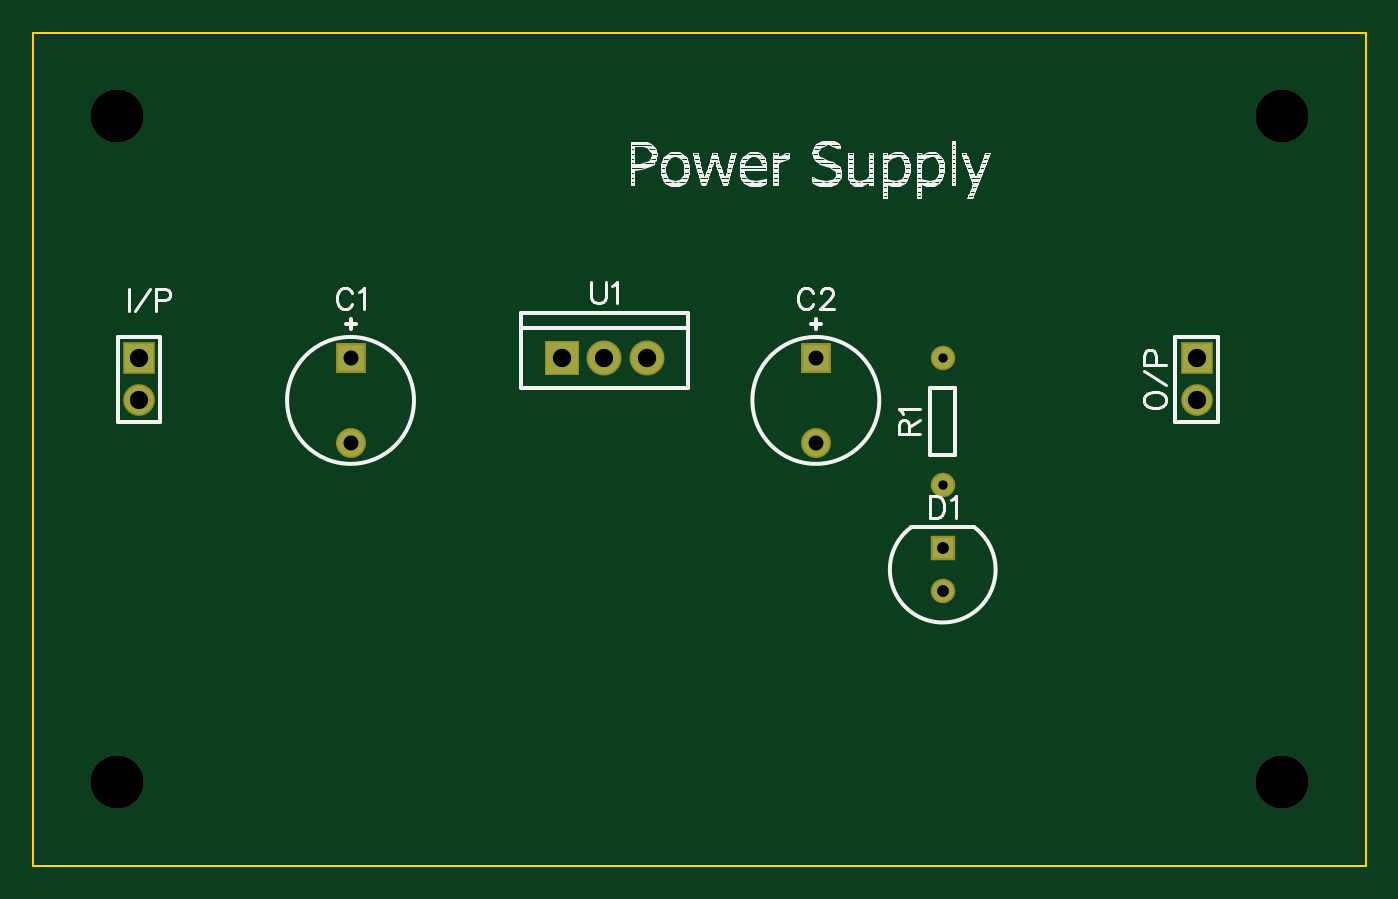
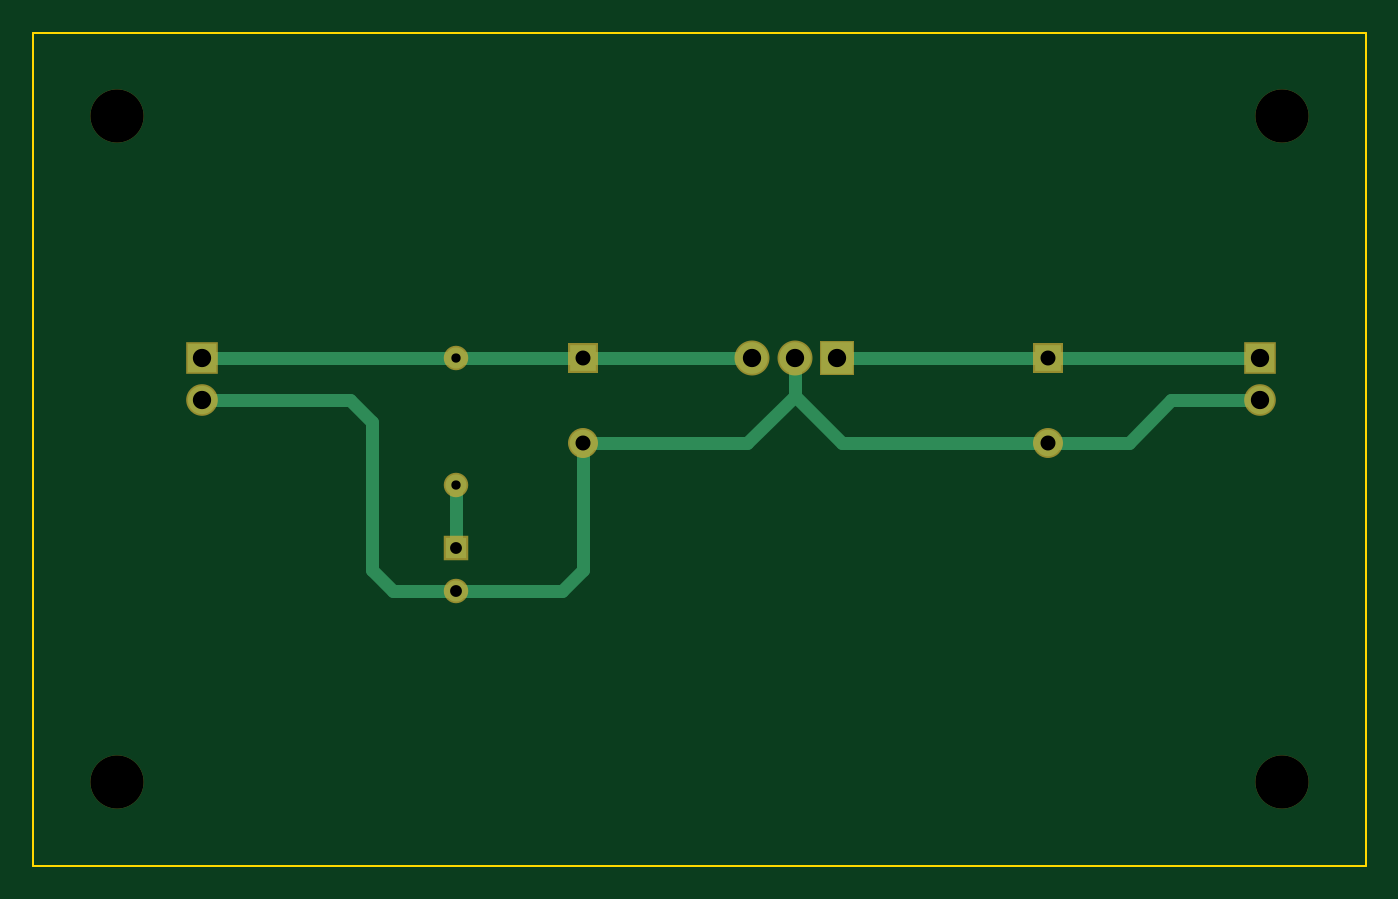
Circuit board: 12 layer files. Board 80.0 x 50.0 mm.
- outline: BoardOutline.gbr (266 bytes)
- bottom_copper: Bottom.gbr (1658 bytes)
- outline: BottomDimension.gbr (185 bytes)
- bottom_mask: BottomMask.gbr (759 bytes)
- paste: BottomPaste.gbr (175 bytes)
- bottom_silk: BottomSilk.gbr (174 bytes)
- drill: Through.drl (414 bytes)
- top_copper: Top.gbr (692 bytes)
- outline: TopDimension.gbr (182 bytes)
- top_mask: TopMask.gbr (756 bytes)
- paste: TopPaste.gbr (172 bytes)
- top_silk: TopSilk.gbr (37816 bytes)

=== outline: BoardOutline.gbr ===
G04 DipTrace 3.3.1.0*
G04 BoardOutline.gbr*
%MOIN*%
G04 #@! TF.FileFunction,Profile*
G04 #@! TF.Part,Single*
%ADD11C,0.005512*%
%FSLAX26Y26*%
G04*
G70*
G90*
G75*
G01*
G04 BoardOutline*
%LPD*%
X393701Y393701D2*
D11*
X3543307D1*
Y2362205D1*
X393701D1*
Y393701D1*
M02*

=== bottom_copper: Bottom.gbr ===
G04 DipTrace 3.3.1.0*
G04 Bottom.gbr*
%MOIN*%
G04 #@! TF.FileFunction,Copper,L2,Bot*
G04 #@! TF.Part,Single*
G04 #@! TA.AperFunction,Conductor*
%ADD13C,0.031496*%
%ADD14C,0.012992*%
G04 #@! TA.AperFunction,ComponentPad*
%ADD15C,0.062992*%
%ADD16R,0.062992X0.062992*%
%ADD17C,0.05*%
%ADD18R,0.05X0.05*%
%ADD19C,0.05*%
%ADD20R,0.066929X0.066929*%
%ADD21C,0.066929*%
%ADD22R,0.074803X0.074803*%
%ADD23C,0.074803*%
%FSLAX26Y26*%
G04*
G70*
G90*
G75*
G01*
G04 Bottom*
%LPD*%
X643701Y1593701D2*
D13*
X1143701D1*
D14*
X1366081D1*
X1643701D1*
X1343701D2*
X1366081D1*
X643701D2*
D13*
D3*
X1143701D2*
X1643701D1*
X1843701D2*
D14*
X2243701D1*
X2543701D1*
X3143701D1*
X1843701D2*
D13*
X3143701D1*
X643701Y1493701D2*
D14*
X843701D1*
X943701Y1393701D1*
X952522D1*
X954127D1*
X1143701D1*
X1643701D1*
X1743701Y1493701D1*
Y1502831D1*
Y1505190D1*
Y1593701D1*
X2243701Y1393701D2*
X1855190D1*
X1746060Y1502831D1*
X1743701Y1505190D1*
X643701Y1493701D2*
D13*
D3*
X1143701Y1393701D2*
X1632211D1*
X1743701Y1505190D1*
Y1593701D2*
Y1505190D1*
Y1502831D2*
X1746060D1*
X2243701Y1393701D2*
X1855190D1*
X1743701Y1505190D1*
X643701Y1493701D2*
X852522D1*
X952522Y1393701D1*
X2243701D2*
Y1093701D1*
X2293701Y1043701D1*
X2543701D1*
X3143701Y1493701D2*
X2793701D1*
X2743701Y1443701D1*
Y1093701D1*
X2693701Y1043701D1*
X2543701D1*
X1143701Y1393701D2*
X954127D1*
X2543701Y1143701D2*
Y1293701D1*
D15*
X1143701Y1393701D3*
D16*
Y1593701D3*
D15*
X2243701Y1393701D3*
D16*
Y1593701D3*
D17*
X2543701Y1043701D3*
D18*
Y1143701D3*
D17*
Y1593701D3*
D19*
Y1293701D3*
D20*
X643701Y1593701D3*
D21*
Y1493701D3*
D20*
X3143701Y1593701D3*
D21*
Y1493701D3*
D22*
X1643701Y1593701D3*
D23*
X1743701D3*
X1843701D3*
M02*

=== outline: BottomDimension.gbr ===
G04 DipTrace 3.3.1.0*
G04 BottomDimension.gbr*
%MOIN*%
G04 #@! TF.FileFunction,Drawing,Bot*
G04 #@! TF.Part,Single*
%FSLAX26Y26*%
G04*
G70*
G90*
G75*
G01*
G04 BotDimension*
%LPD*%
M02*

=== bottom_mask: BottomMask.gbr ===
G04 DipTrace 3.3.1.0*
G04 BottomMask.gbr*
%MOIN*%
G04 #@! TF.FileFunction,Soldermask,Bot*
G04 #@! TF.Part,Single*
%ADD22R,0.074803X0.074803*%
%ADD23C,0.074803*%
%ADD24C,0.125984*%
%ADD31C,0.082677*%
%ADD32R,0.082677X0.082677*%
%ADD35C,0.057874*%
%ADD37R,0.057874X0.057874*%
%ADD39C,0.057874*%
%ADD41R,0.070866X0.070866*%
%ADD43C,0.070866*%
%FSLAX26Y26*%
G04*
G70*
G90*
G75*
G01*
G04 BotMask*
%LPD*%
D43*
X1143701Y1393701D3*
D41*
Y1593701D3*
D43*
X2243701Y1393701D3*
D41*
Y1593701D3*
D39*
X2543701Y1043701D3*
D37*
Y1143701D3*
D39*
Y1593701D3*
D35*
Y1293701D3*
D22*
X643701Y1593701D3*
D23*
Y1493701D3*
D22*
X3143701Y1593701D3*
D23*
Y1493701D3*
D32*
X1643701Y1593701D3*
D31*
X1743701D3*
X1843701D3*
D24*
X590551Y2165354D3*
X3346457D3*
Y590551D3*
X590551D3*
M02*

=== paste: BottomPaste.gbr ===
G04 DipTrace 3.3.1.0*
G04 BottomPaste.gbr*
%MOIN*%
G04 #@! TF.FileFunction,Paste,Bot*
G04 #@! TF.Part,Single*
%FSLAX26Y26*%
G04*
G70*
G90*
G75*
G01*
G04 BotPaste*
%LPD*%
M02*

=== bottom_silk: BottomSilk.gbr ===
G04 DipTrace 3.3.1.0*
G04 BottomSilk.gbr*
%MOIN*%
G04 #@! TF.FileFunction,Legend,Bot*
G04 #@! TF.Part,Single*
%FSLAX26Y26*%
G04*
G70*
G90*
G75*
G01*
G04 BotSilk*
%LPD*%
M02*

=== drill: Through.drl (414 bytes, source withheld) ===
=== top_copper: Top.gbr ===
G04 DipTrace 3.3.1.0*
G04 Top.gbr*
%MOIN*%
G04 #@! TF.FileFunction,Copper,L1,Top*
G04 #@! TF.Part,Single*
G04 #@! TA.AperFunction,ComponentPad*
%ADD15C,0.062992*%
%ADD16R,0.062992X0.062992*%
%ADD17C,0.05*%
%ADD18R,0.05X0.05*%
%ADD19C,0.05*%
%ADD20R,0.066929X0.066929*%
%ADD21C,0.066929*%
%ADD22R,0.074803X0.074803*%
%ADD23C,0.074803*%
%FSLAX26Y26*%
G04*
G70*
G90*
G75*
G01*
G04 Top*
%LPD*%
D15*
X1143701Y1393701D3*
D16*
Y1593701D3*
D15*
X2243701Y1393701D3*
D16*
Y1593701D3*
D17*
X2543701Y1043701D3*
D18*
Y1143701D3*
D17*
Y1593701D3*
D19*
Y1293701D3*
D20*
X643701Y1593701D3*
D21*
Y1493701D3*
D20*
X3143701Y1593701D3*
D21*
Y1493701D3*
D22*
X1643701Y1593701D3*
D23*
X1743701D3*
X1843701D3*
M02*

=== outline: TopDimension.gbr ===
G04 DipTrace 3.3.1.0*
G04 TopDimension.gbr*
%MOIN*%
G04 #@! TF.FileFunction,Drawing,Top*
G04 #@! TF.Part,Single*
%FSLAX26Y26*%
G04*
G70*
G90*
G75*
G01*
G04 TopDimension*
%LPD*%
M02*

=== top_mask: TopMask.gbr ===
G04 DipTrace 3.3.1.0*
G04 TopMask.gbr*
%MOIN*%
G04 #@! TF.FileFunction,Soldermask,Top*
G04 #@! TF.Part,Single*
%ADD22R,0.074803X0.074803*%
%ADD23C,0.074803*%
%ADD24C,0.125984*%
%ADD31C,0.082677*%
%ADD32R,0.082677X0.082677*%
%ADD35C,0.057874*%
%ADD37R,0.057874X0.057874*%
%ADD39C,0.057874*%
%ADD41R,0.070866X0.070866*%
%ADD43C,0.070866*%
%FSLAX26Y26*%
G04*
G70*
G90*
G75*
G01*
G04 TopMask*
%LPD*%
D43*
X1143701Y1393701D3*
D41*
Y1593701D3*
D43*
X2243701Y1393701D3*
D41*
Y1593701D3*
D39*
X2543701Y1043701D3*
D37*
Y1143701D3*
D39*
Y1593701D3*
D35*
Y1293701D3*
D22*
X643701Y1593701D3*
D23*
Y1493701D3*
D22*
X3143701Y1593701D3*
D23*
Y1493701D3*
D32*
X1643701Y1593701D3*
D31*
X1743701D3*
X1843701D3*
D24*
X590551Y2165354D3*
X3346457D3*
Y590551D3*
X590551D3*
M02*

=== paste: TopPaste.gbr ===
G04 DipTrace 3.3.1.0*
G04 TopPaste.gbr*
%MOIN*%
G04 #@! TF.FileFunction,Paste,Top*
G04 #@! TF.Part,Single*
%FSLAX26Y26*%
G04*
G70*
G90*
G75*
G01*
G04 TopPaste*
%LPD*%
M02*

=== top_silk: TopSilk.gbr (37816 bytes, source omitted) ===
